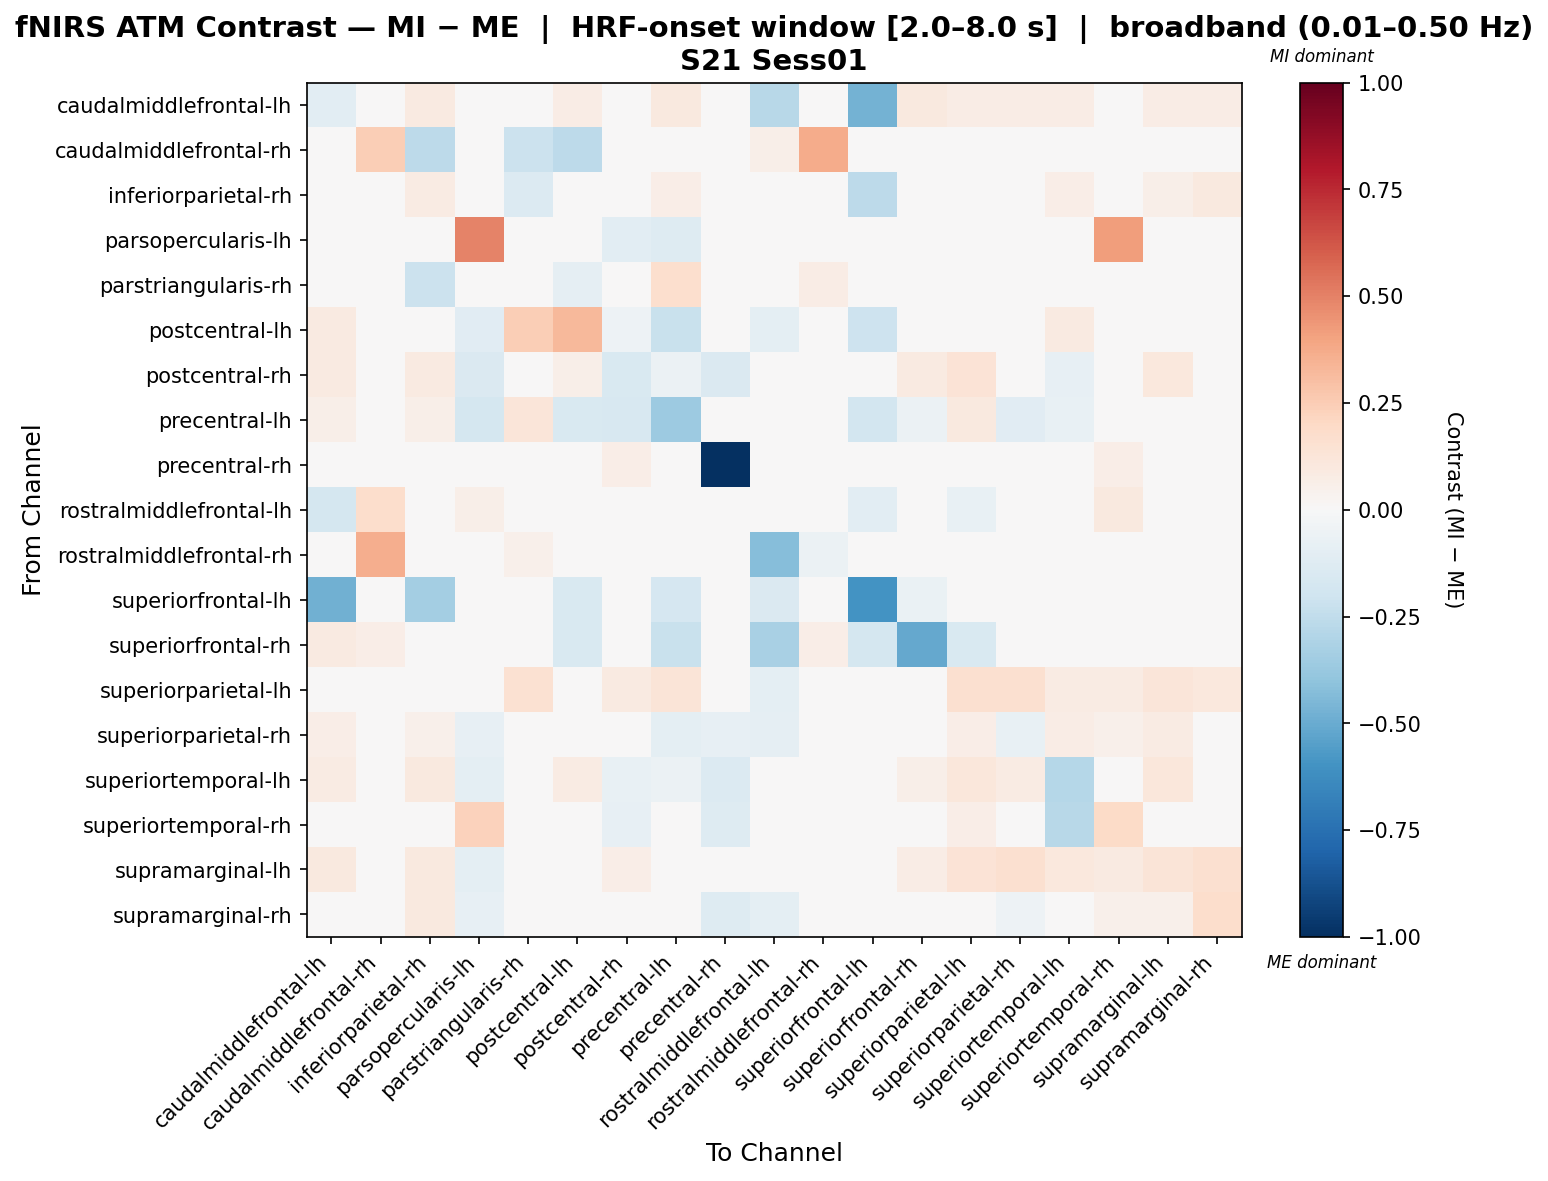

Data behind this chart, as committed beside it:
, caudalmiddlefrontal-lh, caudalmiddlefrontal-rh, inferiorparietal-rh, parsopercularis-lh, parstriangularis-rh, postcentral-lh, postcentral-rh, precentral-lh, precentral-rh, rostralmiddlefrontal-lh, rostralmiddlefrontal-rh, superiorfrontal-lh, superiorfrontal-rh, superiorparietal-lh, superiorparietal-rh, superiortemporal-lh, superiortemporal-rh, supramarginal-lh, supramarginal-rh
caudalmiddlefrontal-lh, -0.1077, 0.02375, 0.09166, 0.02375, 0.02375, 0.07124, 0.04749, 0.09498, 0.0, -0.2742, 0.02375, -0.4696, 0.09498, 0.07124, 0.07124, 0.07124, 0.0, 0.07124, 0.07124
caudalmiddlefrontal-rh, 0.0129, 0.2485, -0.2655, 0.0129, -0.2139, -0.2655, 0.0, 0.0129, 0.0, 0.05803, 0.3675, 0.006448, 0.02579, 0.0, 0.0, 0.0, 0.0, 0.0, 0.0
inferiorparietal-rh, -0.02631, -0.04493, 0.07826, 0.0, -0.1348, -0.01616, 0.02188, 0.06563, 0.0, 0.04057, 0.0, -0.2655, 0.03282, 0.03282, -0.002356, 0.06563, 0.0, 0.0547, 0.09778
parsopercularis-lh, 0.03477, 0.03477, 0.0, 0.4978, 0.03477, -0.0295, -0.1054, -0.1275, 0.0, 0.04835, 0.03477, 0.03477, 0.03477, 0.01831, 0.02322, 0.01222, 0.4152, -0.006085, 0.01831
parstriangularis-rh, 0.02596, -0.01339, -0.213, 0.02596, -0.004993, -0.09029, 0.0, 0.1688, 0.0, -0.02813, 0.07789, 0.01298, -0.02813, 0.0274, 0.03894, 0.0, 0.0, 0.0, 0.0
postcentral-lh, 0.09127, -0.03745, 0.01638, -0.1117, 0.2496, 0.3263, -0.05087, -0.2264, 0.0, -0.09576, 0.0, -0.2059, 0.03511, -0.02045, -0.02045, 0.09127, 0.0, -0.02045, -0.02045
postcentral-rh, 0.08851, 0.0, 0.08851, -0.1412, 0.0, 0.06231, -0.1488, -0.05557, -0.1423, -0.02372, 0.0, 0.0, 0.08851, 0.1337, 0.03648, -0.08426, -0.0399, 0.1056, 0.03211
precentral-lh, 0.05532, 0.01106, 0.05532, -0.1725, 0.1217, -0.1557, -0.1615, -0.3597, 0.0, -0.03344, 0.01106, -0.1811, -0.05823, 0.09375, -0.1153, -0.07264, 0.0, -0.01701, 0.005247
precentral-rh, 0.0, 0.0, 0.0, 0.0, 0.02213, 0.0, 0.0677, 0.0, -1.0, 0.0, 0.0, 0.0, 0.0, 0.0, -0.01948, -0.04855, 0.0677, -0.01453, -0.04855
rostralmiddlefrontal-lh, -0.1779, 0.1739, 0.04868, 0.06079, 0.0418, -0.04143, -0.02244, -0.02737, 0.0, 0.01602, 0.02338, -0.1057, -0.02367, -0.07423, 0.008631, 0.0, 0.09852, 0.002762, -0.001726
rostralmiddlefrontal-rh, 0.0129, 0.3611, 0.0, 0.0129, 0.05158, 0.0, 0.0, 0.0129, 0.0, -0.4242, -0.0594, 0.006448, 0.02579, 0.0, 0.0, 0.0, 0.0, 0.0, 0.0
superiorfrontal-lh, -0.4817, 0.0, -0.3408, 0.0, 0.0, -0.1537, 0.0, -0.1665, 0.0, -0.1409, 0.0, -0.5995, -0.06405, 0.0, 0.0, 0.0, 0.0, 0.0, 0.0
superiorfrontal-rh, 0.08851, 0.06638, 0.04425, 0.04425, 0.02744, -0.1505, 0.04425, -0.223, 0.0, -0.3231, 0.06638, -0.1726, -0.5125, -0.1505, 0.04425, 0.04425, 0.0, 0.04425, 0.04425
superiorparietal-lh, 0.02863, 0.0, 0.02863, -0.02715, 0.1548, -0.01596, 0.086, 0.1267, 0.0, -0.09654, 0.0, 0.0, -0.02339, 0.159, 0.1587, 0.08327, 0.08444, 0.1182, 0.1083
superiorparietal-rh, 0.06281, 0.0, 0.05265, -0.08259, 0.03141, -0.01113, 0.01021, -0.09705, -0.08375, -0.08967, 0.0, -0.01909, 0.03756, 0.06857, -0.07753, 0.07773, 0.05248, 0.08367, -0.01627
superiortemporal-lh, 0.08113, 0.0, 0.1014, -0.09914, 0.0, 0.08113, -0.07568, -0.05724, -0.1332, 0.0, 0.0, 0.0, 0.06085, 0.1161, 0.08496, -0.2881, -0.02917, 0.1143, 0.04263
superiortemporal-rh, 0.0, 0.0, 0.0, 0.2294, 0.003833, 0.003833, -0.08126, 0.0, -0.1307, 0.023, 0.0, 0.0, 0.0, 0.06899, -0.0349, -0.2787, 0.1881, 0.04337, -0.0349
supramarginal-lh, 0.09736, 0.0, 0.09736, -0.09931, 0.0, 0.03835, 0.06447, -0.03049, 0.0, -0.0499, 0.0, 0.0, 0.07302, 0.138, 0.1623, 0.1057, 0.08633, 0.128, 0.1623
supramarginal-rh, 0.03508, 0.0, 0.1013, -0.07853, 0.0, -0.03615, -0.01275, -0.04236, -0.1263, -0.09749, 0.0, 0.0, 0.02631, 0.009, -0.05439, -0.006379, 0.05074, 0.05233, 0.1796
